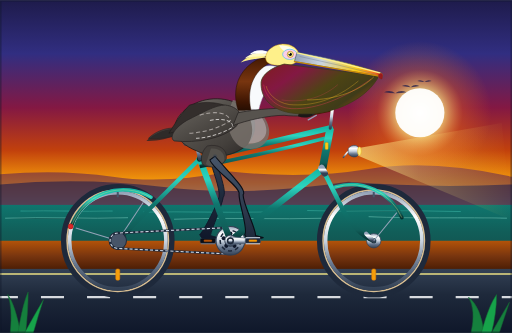
t = 0.00 s
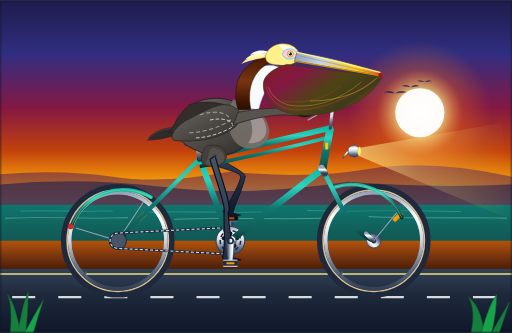
t = 0.50 s
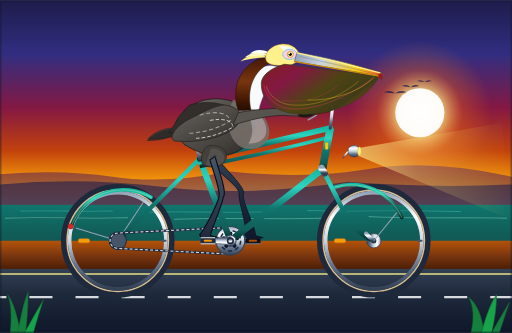
t = 1.00 s
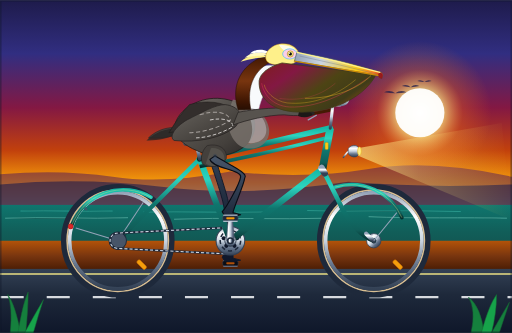
t = 1.50 s
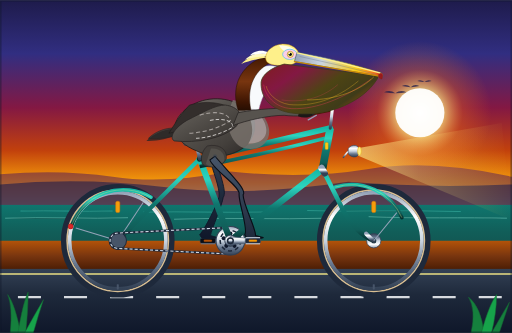
t = 2.00 s
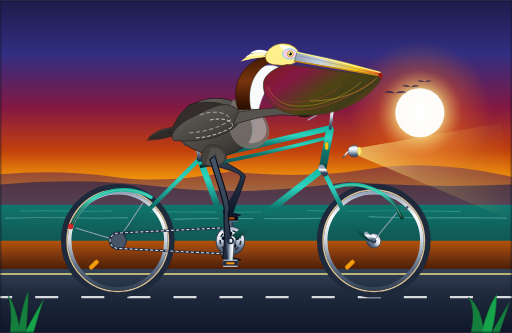
t = 2.50 s

The animated SVG that drew these frames (rendered in a browser with its animation timeline set to each time). Animation: 15 SMIL elements (animate=6,animateTransform=9); one cycle of 3.00 s, repeats indefinitely.

<svg xmlns="http://www.w3.org/2000/svg" viewBox="0 0 1000 650" width="100%" height="100%">
  <defs>
    <!-- Sky & Atmosphere Gradients -->
    <linearGradient id="sky-grad" x1="0" y1="0" x2="0" y2="1">
      <stop offset="0%" stop-color="#1e1b4b"/>
      <stop offset="25%" stop-color="#312e81"/>
      <stop offset="50%" stop-color="#831843"/>
      <stop offset="70%" stop-color="#c2410c"/>
      <stop offset="85%" stop-color="#f59e0b"/>
      <stop offset="100%" stop-color="#fef08a"/>
    </linearGradient>

    <radialGradient id="sun-glow" cx="50%" cy="50%" r="50%">
      <stop offset="0%" stop-color="#ffffff" stop-opacity="1"/>
      <stop offset="30%" stop-color="#fef08a" stop-opacity="0.8"/>
      <stop offset="60%" stop-color="#f97316" stop-opacity="0.3"/>
      <stop offset="100%" stop-color="#f97316" stop-opacity="0"/>
    </radialGradient>

    <!-- Ocean Gradient -->
    <linearGradient id="ocean-grad" x1="0" y1="0" x2="0" y2="1">
      <stop offset="0%" stop-color="#0f766e"/>
      <stop offset="35%" stop-color="#115e59"/>
      <stop offset="70%" stop-color="#134e4a"/>
      <stop offset="100%" stop-color="#042f2e"/>
    </linearGradient>

    <!-- Road Gradients -->
    <linearGradient id="road-grad" x1="0" y1="0" x2="0" y2="1">
      <stop offset="0%" stop-color="#334155"/>
      <stop offset="40%" stop-color="#1e293b"/>
      <stop offset="100%" stop-color="#0f172a"/>
    </linearGradient>

    <linearGradient id="shoulder-grad" x1="0" y1="0" x2="0" y2="1">
      <stop offset="0%" stop-color="#b45309"/>
      <stop offset="50%" stop-color="#78350f"/>
      <stop offset="100%" stop-color="#451a03"/>
    </linearGradient>

    <!-- Bicycle Tube Gradient (Metallic Pacific Teal) -->
    <linearGradient id="frame-teal" x1="0" y1="0" x2="0" y2="1">
      <stop offset="0%" stop-color="#14b8a6"/>
      <stop offset="25%" stop-color="#2dd4bf"/>
      <stop offset="55%" stop-color="#0f766e"/>
      <stop offset="85%" stop-color="#115e59"/>
      <stop offset="100%" stop-color="#042f2e"/>
    </linearGradient>

    <!-- Chrome & Polished Metal Gradients -->
    <linearGradient id="chrome-grad" x1="0" y1="0" x2="0" y2="1">
      <stop offset="0%" stop-color="#94a3b8"/>
      <stop offset="25%" stop-color="#ffffff"/>
      <stop offset="50%" stop-color="#cbd5e1"/>
      <stop offset="75%" stop-color="#64748b"/>
      <stop offset="100%" stop-color="#334155"/>
    </linearGradient>

    <linearGradient id="dark-chrome-grad" x1="0" y1="0" x2="0" y2="1">
      <stop offset="0%" stop-color="#475569"/>
      <stop offset="35%" stop-color="#94a3b8"/>
      <stop offset="70%" stop-color="#334155"/>
      <stop offset="100%" stop-color="#1e293b"/>
    </linearGradient>

    <!-- Tires, Rubber & Rims -->
    <radialGradient id="tire-tread" cx="50%" cy="50%" r="50%">
      <stop offset="78%" stop-color="#1e293b"/>
      <stop offset="88%" stop-color="#0f172a"/>
      <stop offset="94%" stop-color="#283548"/>
      <stop offset="100%" stop-color="#090d16"/>
    </radialGradient>

    <linearGradient id="spoke-grad" x1="0" y1="0" x2="1" y2="1">
      <stop offset="0%" stop-color="#f8fafc" stop-opacity="0.9"/>
      <stop offset="50%" stop-color="#94a3b8" stop-opacity="0.6"/>
      <stop offset="100%" stop-color="#ffffff" stop-opacity="0.85"/>
    </linearGradient>

    <!-- Leather Saddle & Grips Gradient -->
    <linearGradient id="leather-grad" x1="0" y1="0" x2="1" y2="1">
      <stop offset="0%" stop-color="#a16207"/>
      <stop offset="30%" stop-color="#78350f"/>
      <stop offset="70%" stop-color="#451a03"/>
      <stop offset="100%" stop-color="#291002"/>
    </linearGradient>

    <!-- Pelican Anatomy Gradients -->
    <linearGradient id="pelican-body" x1="0" y1="0" x2="1" y2="1">
      <stop offset="0%" stop-color="#78716c"/>
      <stop offset="35%" stop-color="#57534e"/>
      <stop offset="70%" stop-color="#44403c"/>
      <stop offset="100%" stop-color="#292524"/>
    </linearGradient>

    <linearGradient id="pelican-hindneck" x1="0" y1="0" x2="0" y2="1">
      <stop offset="0%" stop-color="#451a03"/>
      <stop offset="45%" stop-color="#78350f"/>
      <stop offset="85%" stop-color="#3d1502"/>
      <stop offset="100%" stop-color="#270e02"/>
    </linearGradient>

    <linearGradient id="pouch-grad" x1="0" y1="0" x2="1" y2="0.6">
      <stop offset="0%" stop-color="#7f1d1d"/>
      <stop offset="30%" stop-color="#831843"/>
      <stop offset="60%" stop-color="#4d4414"/>
      <stop offset="85%" stop-color="#3f3b19"/>
      <stop offset="100%" stop-color="#854d0e"/>
    </linearGradient>

    <linearGradient id="bill-upper" x1="0" y1="0" x2="1" y2="0">
      <stop offset="0%" stop-color="#94a3b8"/>
      <stop offset="30%" stop-color="#cbd5e1"/>
      <stop offset="70%" stop-color="#facc15"/>
      <stop offset="90%" stop-color="#f97316"/>
      <stop offset="100%" stop-color="#b91c1c"/>
    </linearGradient>

    <linearGradient id="leg-near-grad" x1="0" y1="0" x2="0" y2="1">
      <stop offset="0%" stop-color="#475569"/>
      <stop offset="50%" stop-color="#334155"/>
      <stop offset="100%" stop-color="#1e293b"/>
    </linearGradient>

    <linearGradient id="leg-far-grad" x1="0" y1="0" x2="0" y2="1">
      <stop offset="0%" stop-color="#334155"/>
      <stop offset="50%" stop-color="#1e293b"/>
      <stop offset="100%" stop-color="#0f172a"/>
    </linearGradient>

    <!-- Headlight Beam Gradient -->
    <linearGradient id="headlight-beam" x1="0" y1="0" x2="1" y2="0">
      <stop offset="0%" stop-color="#fef08a" stop-opacity="0.65"/>
      <stop offset="40%" stop-color="#fef08a" stop-opacity="0.25"/>
      <stop offset="100%" stop-color="#fde047" stop-opacity="0"/>
    </linearGradient>

    <!-- Wheel Spoke Template (24 spokes passing through origin) -->
    <g id="spokes-assembly" stroke="url(#spoke-grad)" stroke-width="1.3">
      <line x1="-96" y1="0" x2="96" y2="0"/>
      <line x1="-96" y1="0" x2="96" y2="0" transform="rotate(15)"/>
      <line x1="-96" y1="0" x2="96" y2="0" transform="rotate(30)"/>
      <line x1="-96" y1="0" x2="96" y2="0" transform="rotate(45)"/>
      <line x1="-96" y1="0" x2="96" y2="0" transform="rotate(60)"/>
      <line x1="-96" y1="0" x2="96" y2="0" transform="rotate(75)"/>
      <line x1="-96" y1="0" x2="96" y2="0" transform="rotate(90)"/>
      <line x1="-96" y1="0" x2="96" y2="0" transform="rotate(105)"/>
      <line x1="-96" y1="0" x2="96" y2="0" transform="rotate(120)"/>
      <line x1="-96" y1="0" x2="96" y2="0" transform="rotate(135)"/>
      <line x1="-96" y1="0" x2="96" y2="0" transform="rotate(150)"/>
      <line x1="-96" y1="0" x2="96" y2="0" transform="rotate(165)"/>
    </g>
  </defs>

  <!-- ================= BACKGROUND: PACIFIC COAST SCENERY ================= -->
  <!-- Sky -->
  <rect x="0" y="0" width="1000" height="420" fill="url(#sky-grad)"/>

  <!-- Glowing Coastal Setting Sun -->
  <circle cx="820" cy="220" r="140" fill="url(#sun-glow)"/>
  <circle cx="820" cy="220" r="48" fill="#ffffff" opacity="0.95"/>

  <!-- Distant Headlands (Big Sur / Santa Barbara Bluffs) -->
  <path d="M 0,380 L 0,340 Q 120,330 220,345 T 450,335 Q 600,350 720,330 T 1000,345 L 1000,420 L 0,420 Z"
        fill="#3b0764" opacity="0.45"/>
  <path d="M 0,390 L 0,360 Q 160,345 320,365 T 680,355 Q 840,368 1000,360 L 1000,420 L 0,420 Z"
        fill="#1e1b4b" opacity="0.6"/>

  <!-- Distant Brown Pelican Squadron Gliding Low Over Ocean -->
  <g fill="#1e1b4b" opacity="0.75">
    <path d="M 750,180 Q 762,174 772,182 Q 782,174 794,180 Q 774,184 750,180 Z"/>
    <path d="M 785,168 Q 794,163 802,170 Q 810,163 819,168 Q 804,172 785,168 Z"/>
    <path d="M 815,158 Q 822,154 829,160 Q 836,154 843,158 Q 830,162 815,158 Z"/>
  </g>

  <!-- Pacific Ocean Water -->
  <rect x="0" y="400" width="1000" height="150" fill="url(#ocean-grad)"/>

  <!-- Shimmering Ocean Wave Highlights -->
  <g stroke="#5eead4" stroke-width="1.2" opacity="0.5">
    <path d="M 40,412 C 100,410 160,414 220,412 M 280,414 C 360,412 440,416 520,414 M 600,411 C 700,414 800,410 900,413">
      <animate attributeName="stroke-dashoffset" from="0" to="80" dur="3s" repeatCount="indefinite"/>
    </path>
    <path d="M 10,426 C 90,423 170,428 250,425 M 340,428 C 440,424 540,429 640,426 M 720,423 C 810,427 910,424 990,426" stroke="#99f6e4" stroke-width="1.5">
      <animate attributeName="stroke-dashoffset" from="0" to="-90" dur="2.5s" repeatCount="indefinite"/>
    </path>
  </g>

  <!-- Coastal Highway Sandy Shoulder & Guard Embankment -->
  <polygon points="0,470 1000,470 1000,530 0,530" fill="url(#shoulder-grad)"/>

  <!-- Highway 1 Roadbed -->
  <rect x="0" y="525" width="1000" height="125" fill="url(#road-grad)"/>

  <!-- Road Shoulder Solid Line -->
  <line x1="0" y1="535" x2="1000" y2="535" stroke="#fef08a" stroke-width="3" opacity="0.9"/>

  <!-- Moving White Road Lane Dashes (Continuous Forward Motion Illusion) -->
  <line x1="-100" y1="580" x2="1100" y2="580" stroke="#f8fafc" stroke-width="4.5" stroke-dasharray="45,45" opacity="0.85">
    <animate attributeName="stroke-dashoffset" from="0" to="90" dur="0.8s" repeatCount="indefinite"/>
  </line>

  <!-- ================= 1. FAR-SIDE BICYCLE & PELICAN ELEMENTS (BACKGROUND LAYER) ================= -->

  <!-- Left Crank & Left Pedal (180° out of phase from right side) -->
  <g id="left-drive-train">
    <!-- Rotates smoothly around Bottom Bracket (450, 470) -->
    <animateTransform attributeName="transform" type="rotate"
      from="180 450 470" to="540 450 470" dur="2s" repeatCount="indefinite"/>

    <!-- Left Crank Arm -->
    <path d="M 450,477 L 494,474 A 8 8 0 0 0 494,466 L 450,463 A 14 14 0 0 0 450,477 Z"
          fill="url(#dark-chrome-grad)" stroke="#334155" stroke-width="1.2"/>
    <circle cx="494" cy="470" r="4.5" fill="#0f172a"/>

    <!-- Left Pedal Assembly (Counter-rotates to stay level) -->
    <g>
      <animateTransform attributeName="transform" type="rotate"
        from="-180 494 470" to="-540 494 470" dur="2s" repeatCount="indefinite"/>
      <!-- Pedal platform -->
      <rect x="479" y="465" width="30" height="10" rx="3" fill="#090d16" stroke="#334155" stroke-width="1"/>
      <line x1="480" y1="464" x2="508" y2="464" stroke="#64748b" stroke-width="2"/>
      <line x1="480" y1="476" x2="508" y2="476" stroke="#64748b" stroke-width="2"/>
      <!-- Amber side reflector -->
      <rect x="486" y="468" width="16" height="4" rx="1.5" fill="#b45309" stroke="#78350f" stroke-width="0.5"/>
    </g>
  </g>

  <!-- Pelican Left Leg (Background: animates in synchrony, 180° offset from right leg) -->
  <path fill="url(#leg-far-grad)" stroke="#0f172a" stroke-width="1.8" stroke-linejoin="round">
    <animate attributeName="d" dur="2s" repeatCount="indefinite"
      values="
        M 420,305 C 428,337 444,375 436,385 C 434,400 413,448 411,460 L 426,464 Q 412,468 394,465 L 390,458 C 398,451 426,397 428,383 C 430,369 415,330 410,312 Z;
        M 420,305 C 435,328 462,352 454,362 C 452,377 426,417 424,429 L 439,433 Q 425,437 407,434 L 403,427 C 411,420 444,374 446,360 C 448,346 415,330 410,312 Z;
        M 420,305 C 446,322 486,338 478,348 C 476,363 457,404 455,416 L 470,420 Q 456,424 438,421 L 434,414 C 442,407 468,360 470,346 C 472,332 415,330 410,312 Z;
        M 420,305 C 450,326 494,352 486,362 C 484,377 488,417 486,429 L 501,433 Q 487,437 469,434 L 465,427 C 473,420 476,374 478,360 C 480,346 415,330 410,312 Z;
        M 420,305 C 445,335 483,370 475,380 C 473,395 501,448 499,460 L 514,464 Q 500,468 482,465 L 478,458 C 486,451 465,392 467,378 C 469,364 415,330 410,312 Z;
        M 420,305 C 442,345 476,394 468,404 C 466,419 488,479 486,491 L 501,495 Q 487,499 469,496 L 465,489 C 473,482 458,416 460,402 C 462,388 415,330 410,312 Z;
        M 420,305 C 432,350 454,405 446,415 C 444,430 457,492 455,504 L 470,508 Q 456,512 438,509 L 434,502 C 442,495 436,427 438,413 C 440,399 415,330 410,312 Z;
        M 420,305 C 426,346 440,396 432,406 C 430,421 426,479 424,491 L 439,495 Q 425,499 407,496 L 403,489 C 411,482 422,418 424,404 C 426,390 415,330 410,312 Z;
        M 420,305 C 428,337 444,375 436,385 C 434,400 413,448 411,460 L 426,464 Q 412,468 394,465 L 390,458 C 398,451 426,397 428,383 C 430,369 415,330 410,312 Z
      "
      keyTimes="0; 0.125; 0.25; 0.375; 0.5; 0.625; 0.75; 0.875; 1"
    />
  </path>

  <!-- Far-Side Handlebar Grip & Brake Lever -->
  <path d="M 645,215 L 610,222" stroke="#451a03" stroke-width="6" stroke-linecap="round"/>
  <path d="M 618,225 L 602,234" stroke="#94a3b8" stroke-width="2.5" stroke-linecap="round"/>

  <!-- ================= 2. BICYCLE WHEELS (ROTATING) ================= -->

  <!-- REAR WHEEL ASSEMBLY (Axle Center at 230, 470) -->
  <g id="rear-wheel">
    <!-- Static Wheel Rim & Outer Tire (symmetric) -->
    <circle cx="230" cy="470" r="102" fill="none" stroke="#1e293b" stroke-width="18"/>
    <circle cx="230" cy="470" r="99" fill="none" stroke="#d8be92" stroke-width="3"/> <!-- Gumwall sidewall -->
    <circle cx="230" cy="470" r="94" fill="none" stroke="url(#chrome-grad)" stroke-width="7"/> <!-- Aluminum Rim -->

    <!-- Rotating Spokes, Valve Stem, and Reflector -->
    <g>
      <animateTransform attributeName="transform" type="rotate"
        from="0 230 470" to="360 230 470" dur="0.8s" repeatCount="indefinite"/>

      <g transform="translate(230, 470)">
        <use href="#spokes-assembly"/>
        <!-- Spoke Reflector -->
        <rect x="-4" y="55" width="8" height="22" rx="3" fill="#f59e0b" stroke="#d97706" stroke-width="1"/>
        <!-- Tire Valve Stem -->
        <rect x="-2" y="-95" width="4" height="10" rx="1" fill="#475569"/>
        <!-- Wheel Hub & Axle Nut -->
        <circle cx="0" cy="0" r="14" fill="url(#chrome-grad)" stroke="#334155" stroke-width="1.5"/>
        <circle cx="0" cy="0" r="5" fill="#1e293b"/>
      </g>
    </g>
  </g>

  <!-- FRONT WHEEL ASSEMBLY (Axle Center at 730, 470) -->
  <g id="front-wheel">
    <!-- Static Wheel Rim & Outer Tire -->
    <circle cx="730" cy="470" r="102" fill="none" stroke="#1e293b" stroke-width="18"/>
    <circle cx="730" cy="470" r="99" fill="none" stroke="#d8be92" stroke-width="3"/> <!-- Gumwall sidewall -->
    <circle cx="730" cy="470" r="94" fill="none" stroke="url(#chrome-grad)" stroke-width="7"/> <!-- Aluminum Rim -->

    <!-- Rotating Spokes, Valve Stem, and Reflector -->
    <g>
      <animateTransform attributeName="transform" type="rotate"
        from="0 730 470" to="360 730 470" dur="0.8s" repeatCount="indefinite"/>

      <g transform="translate(730, 470)">
        <use href="#spokes-assembly"/>
        <!-- Spoke Reflector -->
        <rect x="-4" y="55" width="8" height="22" rx="3" fill="#f59e0b" stroke="#d97706" stroke-width="1"/>
        <!-- Tire Valve Stem -->
        <rect x="-2" y="-95" width="4" height="10" rx="1" fill="#475569"/>
        <!-- Wheel Hub & Axle Nut -->
        <circle cx="0" cy="0" r="14" fill="url(#chrome-grad)" stroke="#334155" stroke-width="1.5"/>
        <circle cx="0" cy="0" r="5" fill="#1e293b"/>
      </g>
    </g>
  </g>

  <!-- Rear Fender / Mudguard -->
  <path d="M 140,440 A 108 108 0 0 1 295,385" fill="none" stroke="url(#frame-teal)" stroke-width="7" stroke-linecap="round"/>
  <path d="M 140,440 A 108 108 0 0 1 295,385" fill="none" stroke="#fef08a" stroke-width="1" opacity="0.6"/> <!-- pinstripe -->
  <!-- Fender Stays -->
  <line x1="230" y1="470" x2="148" y2="445" stroke="#94a3b8" stroke-width="2"/>
  <line x1="230" y1="470" x2="280" y2="395" stroke="#94a3b8" stroke-width="2"/>
  <!-- Vintage Red Taillight -->
  <circle cx="138" cy="442" r="5" fill="#dc2626" stroke="#991b1b" stroke-width="1"/>

  <!-- ================= 3. BICYCLE FRAME, SADDLE & DRIVE SYSTEM ================= -->

  <!-- Rear Stays (Rear Dropout 230,470 to Seat Lug 390,310 and BB 450,470) -->
  <line x1="230" y1="470" x2="390" y2="310" stroke="url(#frame-teal)" stroke-width="8" stroke-linecap="round"/> <!-- Seatstay -->
  <line x1="230" y1="470" x2="450" y2="470" stroke="url(#frame-teal)" stroke-width="9" stroke-linecap="round"/> <!-- Chainstay -->

  <!-- Bicycle Chain & Rear Cog -->
  <!-- Rear Cog -->
  <circle cx="230" cy="470" r="17" fill="#475569" stroke="#1e293b" stroke-width="2"/>

  <!-- Running Chain (with animated dashoffset) -->
  <g>
    <path d="M 450,444 L 230,455 A 15 15 0 0 0 230,485 L 450,496 A 26 26 0 0 0 450,444 Z"
          fill="none" stroke="#1e293b" stroke-width="4.5" stroke-linejoin="round"/>
    <path d="M 450,444 L 230,455 A 15 15 0 0 0 230,485 L 450,496 A 26 26 0 0 0 450,444 Z"
          fill="none" stroke="#cbd5e1" stroke-width="2.2" stroke-linejoin="round" stroke-dasharray="6,4">
      <animate attributeName="stroke-dashoffset" from="0" to="-40" dur="0.4s" repeatCount="indefinite"/>
    </path>
  </g>

  <!-- Front Chainring (Spindle at 450, 470) -->
  <circle cx="450" cy="470" r="28" fill="url(#chrome-grad)" stroke="#334155" stroke-width="2"/>
  <circle cx="450" cy="470" r="20" fill="none" stroke="#1e293b" stroke-width="3" stroke-dasharray="8,6"/>
  <!-- Chainring spider cutouts -->
  <circle cx="450" cy="456" r="4" fill="#0f172a"/>
  <circle cx="463" cy="465" r="4" fill="#0f172a"/>
  <circle cx="458" cy="480" r="4" fill="#0f172a"/>
  <circle cx="442" cy="480" r="4" fill="#0f172a"/>
  <circle cx="437" cy="465" r="4" fill="#0f172a"/>

  <!-- Main Triangle Tubes -->
  <!-- Seat Tube: from BB (450, 470) to Seat Lug (390, 310) -->
  <line x1="450" y1="470" x2="390" y2="310" stroke="url(#frame-teal)" stroke-width="12" stroke-linecap="round"/>
  <!-- Down Tube: from BB (450, 470) to Head Tube Bottom (630, 330) -->
  <line x1="450" y1="470" x2="630" y2="330" stroke="url(#frame-teal)" stroke-width="13" stroke-linecap="round"/>
  <!-- Top Tube: from Seat Lug (390, 310) to Head Tube Top (645, 250) -->
  <line x1="390" y1="310" x2="645" y2="250" stroke="url(#frame-teal)" stroke-width="11" stroke-linecap="round"/>
  <!-- Vintage Double-Curved Cruiser Top Arch -->
  <path d="M 390,325 Q 520,300 635,270" fill="none" stroke="url(#frame-teal)" stroke-width="7"/>

  <!-- Head Tube (630, 330 to 645, 250) -->
  <line x1="630" y1="330" x2="645" y2="250" stroke="url(#frame-teal)" stroke-width="15" stroke-linecap="butt"/>
  <!-- Brass Head Badge -->
  <rect x="635" y="278" width="6" height="14" rx="2" fill="#facc15" stroke="#ca8a04" stroke-width="0.7"/>

  <!-- Front Fork: from Head Tube Bottom (630, 330) down to Front Axle (730, 470) -->
  <path d="M 630,330 L 670,410 Q 695,455 730,470" fill="none" stroke="url(#frame-teal)" stroke-width="9" stroke-linecap="round"/>
  <!-- Polished Chrome Fork Tips & Crown -->
  <path d="M 628,328 L 634,338" stroke="url(#chrome-grad)" stroke-width="13" stroke-linecap="round"/>
  <path d="M 715,456 Q 724,466 730,470" fill="none" stroke="url(#chrome-grad)" stroke-width="8" stroke-linecap="round"/>

  <!-- Front Fender / Mudguard -->
  <path d="M 655,365 A 108 108 0 0 1 785,425" fill="none" stroke="url(#frame-teal)" stroke-width="7" stroke-linecap="round"/>
  <path d="M 655,365 A 108 108 0 0 1 785,425" fill="none" stroke="#fef08a" stroke-width="1" opacity="0.6"/>
  <!-- Front Fender Stay -->
  <line x1="730" y1="470" x2="775" y2="415" stroke="#94a3b8" stroke-width="2"/>

  <!-- Bottom Bracket Core -->
  <circle cx="450" cy="470" r="11" fill="url(#chrome-grad)" stroke="#1e293b" stroke-width="1.5"/>

  <!-- Saddle Assembly (Mounted at Seat Lug 390, 310) -->
  <!-- Seatpost -->
  <line x1="390" y1="310" x2="382" y2="272" stroke="url(#chrome-grad)" stroke-width="7" stroke-linecap="round"/>
  <!-- Chrome Dual Coil Springs -->
  <g stroke="url(#chrome-grad)" stroke-width="2.5" fill="none">
    <ellipse cx="363" cy="275" rx="5" ry="8"/>
    <ellipse cx="376" cy="275" rx="5" ry="8"/>
    <line x1="363" y1="283" x2="382" y2="272"/>
  </g>
  <!-- Brooks-style Contoured Leather Saddle -->
  <path d="M 338,262 C 344,254 366,254 378,257 C 392,260 408,261 422,264 C 424,269 414,272 402,272 C 382,272 352,276 338,268 Z"
        fill="url(#leather-grad)" stroke="#1c1917" stroke-width="1.5"/>
  <!-- Polished Brass Saddle Rivets -->
  <circle cx="343" cy="265" r="1.5" fill="#fef08a"/>
  <circle cx="352" cy="263" r="1.5" fill="#fef08a"/>
  <circle cx="362" cy="263" r="1.5" fill="#fef08a"/>

  <!-- Quill Stem & Handlebars -->
  <!-- Stem extending from head tube -->
  <path d="M 645,250 L 650,205 L 664,205" fill="none" stroke="url(#chrome-grad)" stroke-width="6" stroke-linecap="round" stroke-linejoin="round"/>
  <!-- Swept-Back Cruiser Handlebar -->
  <path d="M 664,205 C 676,205 686,195 675,185 C 655,165 615,190 598,216"
        fill="none" stroke="url(#chrome-grad)" stroke-width="5" stroke-linecap="round"/>
  <!-- Near-Side Honey-Leather Handlebar Grip -->
  <path d="M 618,206 L 596,218" fill="none" stroke="url(#leather-grad)" stroke-width="6.5" stroke-linecap="round"/>
  <!-- Chrome End Plug & Brake Lever -->
  <circle cx="594" cy="219" r="3.2" fill="url(#chrome-grad)"/>
  <path d="M 612,213 L 594,226" stroke="#94a3b8" stroke-width="2.5" stroke-linecap="round"/>

  <!-- Vintage Brass Ding-Dong Bell -->
  <circle cx="658" cy="198" r="6" fill="#facc15" stroke="#ca8a04" stroke-width="1"/>
  <circle cx="657" cy="196" r="2" fill="#fef08a"/>

  <!-- Vintage Bullet Headlight & Forward Light Cone -->
  <polygon points="695,290 980,240 1000,430 695,302" fill="url(#headlight-beam)"/>
  <g transform="translate(680, 290)">
    <!-- Chrome bullet housing -->
    <path d="M 0,0 C 8,-10 22,-8 22,5 C 22,18 8,20 0,10 Z" fill="url(#chrome-grad)" stroke="#334155" stroke-width="1.2"/>
    <!-- Amber glass lens -->
    <ellipse cx="22" cy="5" rx="3.5" ry="8" fill="#fef08a" stroke="#eab308" stroke-width="1"/>
    <!-- Chrome bracket to fork -->
    <path d="M 0,5 L -10,18" stroke="url(#chrome-grad)" stroke-width="3"/>
  </g>

  <!-- ================= 4. CALIFORNIA BROWN PELICAN (SEATED & CYCLING) ================= -->
  <!-- Group container with gentle pedaling cadence / vertical heave (1s period = 2 bobs per 2s crank revolution) -->
  <g id="pelican-rider">
    <animateTransform attributeName="transform" type="translate"
      values="0,0; 0,-2.5; 0,0.8; 0,0" dur="1s" repeatCount="indefinite" additive="sum"/>

    <!-- Tail Feathers (Resting behind saddle) -->
    <path d="M 345,250 C 320,248 300,260 290,270 C 310,272 335,268 350,262 Z"
          fill="#44403c" stroke="#292524" stroke-width="1.2"/>
    <path d="M 340,252 C 315,252 295,266 286,275 C 305,276 330,270 346,264 Z"
          fill="#292524" opacity="0.8"/>

    <!-- Torso / Pelvis / Lower Body (Firmly seated on saddle) -->
    <path d="M 345,262 C 335,245 348,220 375,205 C 410,185 455,190 485,215 C 500,230 505,260 480,285 C 455,305 420,312 385,295 C 360,285 348,272 345,262 Z"
          fill="url(#pelican-body)" stroke="#1c1917" stroke-width="1.5"/>

    <!-- Breast / Puffed Chest (White & silvery-brown breeding plumage) -->
    <path d="M 455,195 C 485,200 520,220 525,250 C 530,275 510,295 480,290 C 455,285 440,250 445,220 Z"
          fill="#78716c" opacity="0.85"/>
    <path d="M 470,205 C 495,210 518,228 520,252 C 522,270 505,282 485,280 C 498,260 495,230 470,205 Z"
          fill="#e2e8f0" opacity="0.35"/> <!-- Chest highlight -->

    <!-- Graceful S-Curved Neck -->
    <!-- Foreneck (Crisp white neck stripe of breeding adult) -->
    <path d="M 475,210 C 465,170 480,140 515,130 C 530,126 542,130 550,135 C 540,150 515,170 505,215 Z"
          fill="#f8fafc" stroke="#cbd5e1" stroke-width="1"/>
    <!-- Hindneck (Velvety dark chestnut-chocolate stripe) -->
    <path d="M 465,215 C 452,175 465,135 505,115 C 518,110 528,115 532,120 C 500,135 480,165 490,215 Z"
          fill="url(#pelican-hindneck)" stroke="#270e02" stroke-width="1"/>

    <!-- Left Wing (Farside, folded neatly along flank) -->
    <path d="M 370,205 C 400,195 440,200 455,215 C 430,230 380,250 330,260 C 342,240 355,220 370,205 Z"
          fill="#332e2c" stroke="#1c1917" stroke-width="1"/>

    <!-- Right Wing (Nearside: shoulder, elbow, primary feathers steering the handlebar) -->
    <!-- Folded Upper Wing & Scapular Feather Layers -->
    <g>
      <path d="M 440,205 C 465,208 480,225 460,248 C 435,270 385,280 340,275 C 330,268 340,250 365,235 C 395,220 420,205 440,205 Z"
            fill="url(#pelican-body)" stroke="#292524" stroke-width="1.5"/>
      <!-- Silvery feather covert fringes -->
      <path d="M 390,225 C 420,215 445,220 450,235 C 430,250 395,260 365,260"
            fill="none" stroke="#a8a29e" stroke-width="2" stroke-dasharray="8,5"/>
      <path d="M 410,235 C 435,230 455,235 455,248 C 435,260 405,270 380,270"
            fill="none" stroke="#d6d3d1" stroke-width="1.8" stroke-dasharray="7,4"/>
      <!-- Wing "Arm" reaching forward to grip handlebar -->
      <path d="M 465,220 C 490,215 530,210 565,212 C 585,214 602,216 605,220 C 602,226 580,228 555,225 C 525,225 480,235 455,245 Z"
            fill="#57534e" stroke="#292524" stroke-width="1.5"/>
      <!-- Primary Flight Feather Tips wrapped around Grip -->
      <path d="M 590,212 C 600,212 612,215 615,222 C 612,228 600,230 588,225 Z"
            fill="#292524"/>
      <path d="M 585,215 C 595,215 608,218 610,225 C 605,230 592,231 582,227 Z"
            fill="#1c1917"/>
    </g>

    <!-- Flank / Thigh Plumage Cluster (Concealing Hip Joint at 420, 305) -->
    <path d="M 405,285 C 425,280 445,290 442,310 C 435,325 410,332 395,320 C 390,305 398,290 405,285 Z"
          fill="#44403c" stroke="#292524" stroke-width="1.2"/>
    <path d="M 412,290 C 428,288 440,298 438,314 C 430,326 412,328 402,320 Z"
          fill="#57534e" opacity="0.9"/>

    <!-- Pelican Head, Bill & Pouch Assembly -->
    <g id="pelican-head-beak">
      <!-- Head Crest Feathers with Breeze Motion -->
      <g>
        <animateTransform attributeName="transform" type="rotate"
          values="0 525 105; -4 525 105; 3 525 105; 0 525 105" dur="1.6s" repeatCount="indefinite"/>
        <path d="M 515,108 C 495,105 480,112 470,122 C 485,116 505,114 520,112 Z" fill="#fef08a"/>
        <path d="M 520,105 C 502,100 488,105 478,114 C 492,110 510,109 524,109 Z" fill="#fef9c3"/>
        <path d="M 525,102 C 510,95 496,98 488,106 C 500,103 516,104 528,106 Z" fill="#ffffff"/>
      </g>

      <!-- Head Dome & Crown (Pale Straw Yellow of breeding adult) -->
      <path d="M 520,118 C 515,105 528,88 550,86 C 570,85 582,95 585,108 C 585,118 575,128 555,128 C 535,128 522,125 520,118 Z"
            fill="#fef08a" stroke="#ca8a04" stroke-width="0.8"/>
      <!-- Soft creamy forehead patch -->
      <path d="M 545,88 C 565,88 580,95 582,108 C 570,108 550,100 545,88 Z" fill="#ffffff" opacity="0.8"/>

      <!-- Facial Bare Skin (Rosy-Pink & Pale Blue Orbital Region) -->
      <ellipse cx="566" cy="106" rx="14" ry="10" fill="#fbcfe8" stroke="#38bdf8" stroke-width="1.2"/>

      <!-- Keen Eye -->
      <circle cx="567" cy="106" r="6" fill="#fef08a" stroke="#a16207" stroke-width="1"/>
      <circle cx="567" cy="106" r="3.2" fill="#090d16"/>
      <!-- Crisp White Catchlight glint -->
      <circle cx="565.5" cy="104.5" r="1.2" fill="#ffffff"/>

      <!-- GULAR POUCH (Enormous Expandable Throat Pouch) -->
      <g>
        <!-- Subtle Pouch Elastic Wind Vibration -->
        <animateTransform attributeName="transform" type="scale"
          values="1 1; 1.012 1.02; 0.99 0.985; 1 1" dur="2s" repeatCount="indefinite"/>

        <!-- Main Pouch Sack: from bill tip hook (740, 148) stretching back to throat (510, 160) -->
        <path d="M 740,148 C 720,188 660,225 585,222 C 535,220 508,195 510,160 C 512,145 530,132 555,125 L 740,148 Z"
              fill="url(#pouch-grad)" stroke="#3f3b19" stroke-width="1.5"/>

        <!-- Longitudinal Pouch Folds & Vascular Striations -->
        <path d="M 725,154 C 675,190 620,214 570,212 C 535,210 518,185 515,165"
              fill="none" stroke="#f43f5e" stroke-width="1.5" opacity="0.45"/>
        <path d="M 700,158 C 655,195 610,208 565,204 C 538,200 522,180 520,168"
              fill="none" stroke="#fbbf24" stroke-width="1.2" opacity="0.5"/>
        <path d="M 660,165 C 625,195 585,200 550,195"
              fill="none" stroke="#f43f5e" stroke-width="1.2" opacity="0.35"/>
        <path d="M 730,150 C 705,175 660,195 600,195"
              fill="none" stroke="#fbbf24" stroke-width="1.5" opacity="0.5"/>
      </g>

      <!-- Huge Maxilla (Upper Mandible with Hooked Nail Tip) -->
      <!-- Bill body from forehead (582, 102) tapering to sharp hook (748, 150) -->
      <path d="M 580,102 C 630,110 690,125 745,142 C 748,143 750,147 747,152 C 744,155 740,154 738,148 L 575,120 Z"
            fill="url(#bill-upper)" stroke="#475569" stroke-width="1.2"/>
      <!-- Hooked Nail (Uncinate tip) -->
      <path d="M 742,142 Q 749,147 746,154 Q 741,155 738,148 Z" fill="#991b1b" stroke="#7f1d1d" stroke-width="0.8"/>
      <!-- Dorsal Culmen Ridge Highlight -->
      <path d="M 580,103 Q 660,120 742,142" fill="none" stroke="#fef08a" stroke-width="2.5" stroke-linecap="round"/>
      <!-- Lateral bill groove -->
      <path d="M 585,110 Q 660,126 735,145" fill="none" stroke="#64748b" stroke-width="1" opacity="0.7"/>

      <!-- Lower Mandible Bone Structure -->
      <path d="M 575,120 L 738,148" stroke="#ca8a04" stroke-width="2.5" stroke-linecap="round"/>
    </g>

    <!-- ================= 5. NEAR-SIDE LEG & PEDAL (SYNCHRONIZED WITH CRANK) ================= -->

    <!-- Pelican Right Leg (Foreground: animates smoothly through 8 pedaling keyframes) -->
    <path fill="url(#leg-near-grad)" stroke="#090d16" stroke-width="2.2" stroke-linejoin="round">
      <animate attributeName="d" dur="2s" repeatCount="indefinite"
        values="
          M 420,305 C 445,335 483,370 475,380 C 473,395 501,448 499,460 L 514,464 Q 500,468 482,465 L 478,458 C 486,451 465,392 467,378 C 469,364 415,330 410,312 Z;
          M 420,305 C 442,345 476,394 468,404 C 466,419 488,479 486,491 L 501,495 Q 487,499 469,496 L 465,489 C 473,482 458,416 460,402 C 462,388 415,330 410,312 Z;
          M 420,305 C 432,350 454,405 446,415 C 444,430 457,492 455,504 L 470,508 Q 456,512 438,509 L 434,502 C 442,495 436,427 438,413 C 440,399 415,330 410,312 Z;
          M 420,305 C 426,346 440,396 432,406 C 430,421 426,479 424,491 L 439,495 Q 425,499 407,496 L 403,489 C 411,482 422,418 424,404 C 426,390 415,330 410,312 Z;
          M 420,305 C 428,337 444,375 436,385 C 434,400 413,448 411,460 L 426,464 Q 412,468 394,465 L 390,458 C 398,451 426,397 428,383 C 430,369 415,330 410,312 Z;
          M 420,305 C 435,328 462,352 454,362 C 452,377 426,417 424,429 L 439,433 Q 425,437 407,434 L 403,427 C 411,420 444,374 446,360 C 448,346 415,330 410,312 Z;
          M 420,305 C 446,322 486,338 478,348 C 476,363 457,404 455,416 L 470,420 Q 456,424 438,421 L 434,414 C 442,407 468,360 470,346 C 472,332 415,330 410,312 Z;
          M 420,305 C 450,326 494,352 486,362 C 484,377 488,417 486,429 L 501,433 Q 487,437 469,434 L 465,427 C 473,420 476,374 478,360 C 480,346 415,330 410,312 Z;
          M 420,305 C 445,335 483,370 475,380 C 473,395 501,448 499,460 L 514,464 Q 500,468 482,465 L 478,458 C 486,451 465,392 467,378 C 469,364 415,330 410,312 Z
        "
        keyTimes="0; 0.125; 0.25; 0.375; 0.5; 0.625; 0.75; 0.875; 1"
      />
    </path>
    <!-- Webbed foot claw & toe creases -->
    <circle cx="420" cy="305" r="4" fill="#334155" opacity="0.4"/>
  </g> <!-- End of pelican-rider group -->

  <!-- Right Crank & Right Pedal (Foreground Drive Assembly) -->
  <g id="right-drive-train">
    <!-- Smooth continuous clockwise rotation around Bottom Bracket (450, 470) -->
    <animateTransform attributeName="transform" type="rotate"
      from="0 450 470" to="360 450 470" dur="2s" repeatCount="indefinite"/>

    <!-- Right Crank Arm (length = 44px, from 450,470 to 494,470) -->
    <path d="M 450,478 L 494,474 A 8 8 0 0 0 494,466 L 450,462 A 14 14 0 0 0 450,478 Z"
          fill="url(#chrome-grad)" stroke="#475569" stroke-width="1.2"/>
    <circle cx="450" cy="470" r="7" fill="#1e293b"/>
    <circle cx="450" cy="470" r="4" fill="url(#chrome-grad)"/>
    <circle cx="494" cy="470" r="4.5" fill="#0f172a"/>

    <!-- Right Pedal Assembly (Counter-rotates by -360° to remain horizontal) -->
    <g>
      <animateTransform attributeName="transform" type="rotate"
        from="0 494 470" to="-360 494 470" dur="2s" repeatCount="indefinite"/>

      <!-- Pedal platform body -->
      <rect x="479" y="465" width="30" height="10" rx="3" fill="#1e293b" stroke="#475569" stroke-width="1.2"/>
      <!-- Serrated metal top/bottom cage -->
      <line x1="480" y1="464" x2="508" y2="464" stroke="#cbd5e1" stroke-width="2"/>
      <line x1="480" y1="476" x2="508" y2="476" stroke="#cbd5e1" stroke-width="2"/>
      <!-- High-visibility amber side reflector -->
      <rect x="486" y="468" width="16" height="4" rx="1.5" fill="#f59e0b" stroke="#b45309" stroke-width="0.6"/>
    </g>
  </g>

  <!-- ================= 6. FOREGROUND DETAILS ================= -->
  <!-- Road Edge Sandy Bluff & Native California Coastal Flora -->
  <g fill="#15803d" stroke="#166534" stroke-width="1">
    <!-- Dune Grass Clump (Left) -->
    <path d="M 20,650 Q 25,600 15,575 Q 30,595 40,650 Z"/>
    <path d="M 35,650 Q 45,590 55,570 Q 55,605 50,650 Z"/>
    <path d="M 48,650 Q 70,610 85,585 Q 75,615 65,650 Z" fill="#16a34a"/>
    <!-- Dune Grass Clump (Right) -->
    <path d="M 920,650 Q 930,605 915,580 Q 940,600 945,650 Z"/>
    <path d="M 940,650 Q 955,595 970,575 Q 970,610 960,650 Z" fill="#16a34a"/>
    <path d="M 960,650 Q 980,615 995,590 Q 985,620 975,650 Z"/>
  </g>

  <!-- Subtle Vignette Frame Border -->
  <rect x="0" y="0" width="1000" height="650" fill="none" stroke="#0f172a" stroke-width="6" opacity="0.4"/>
</svg>
